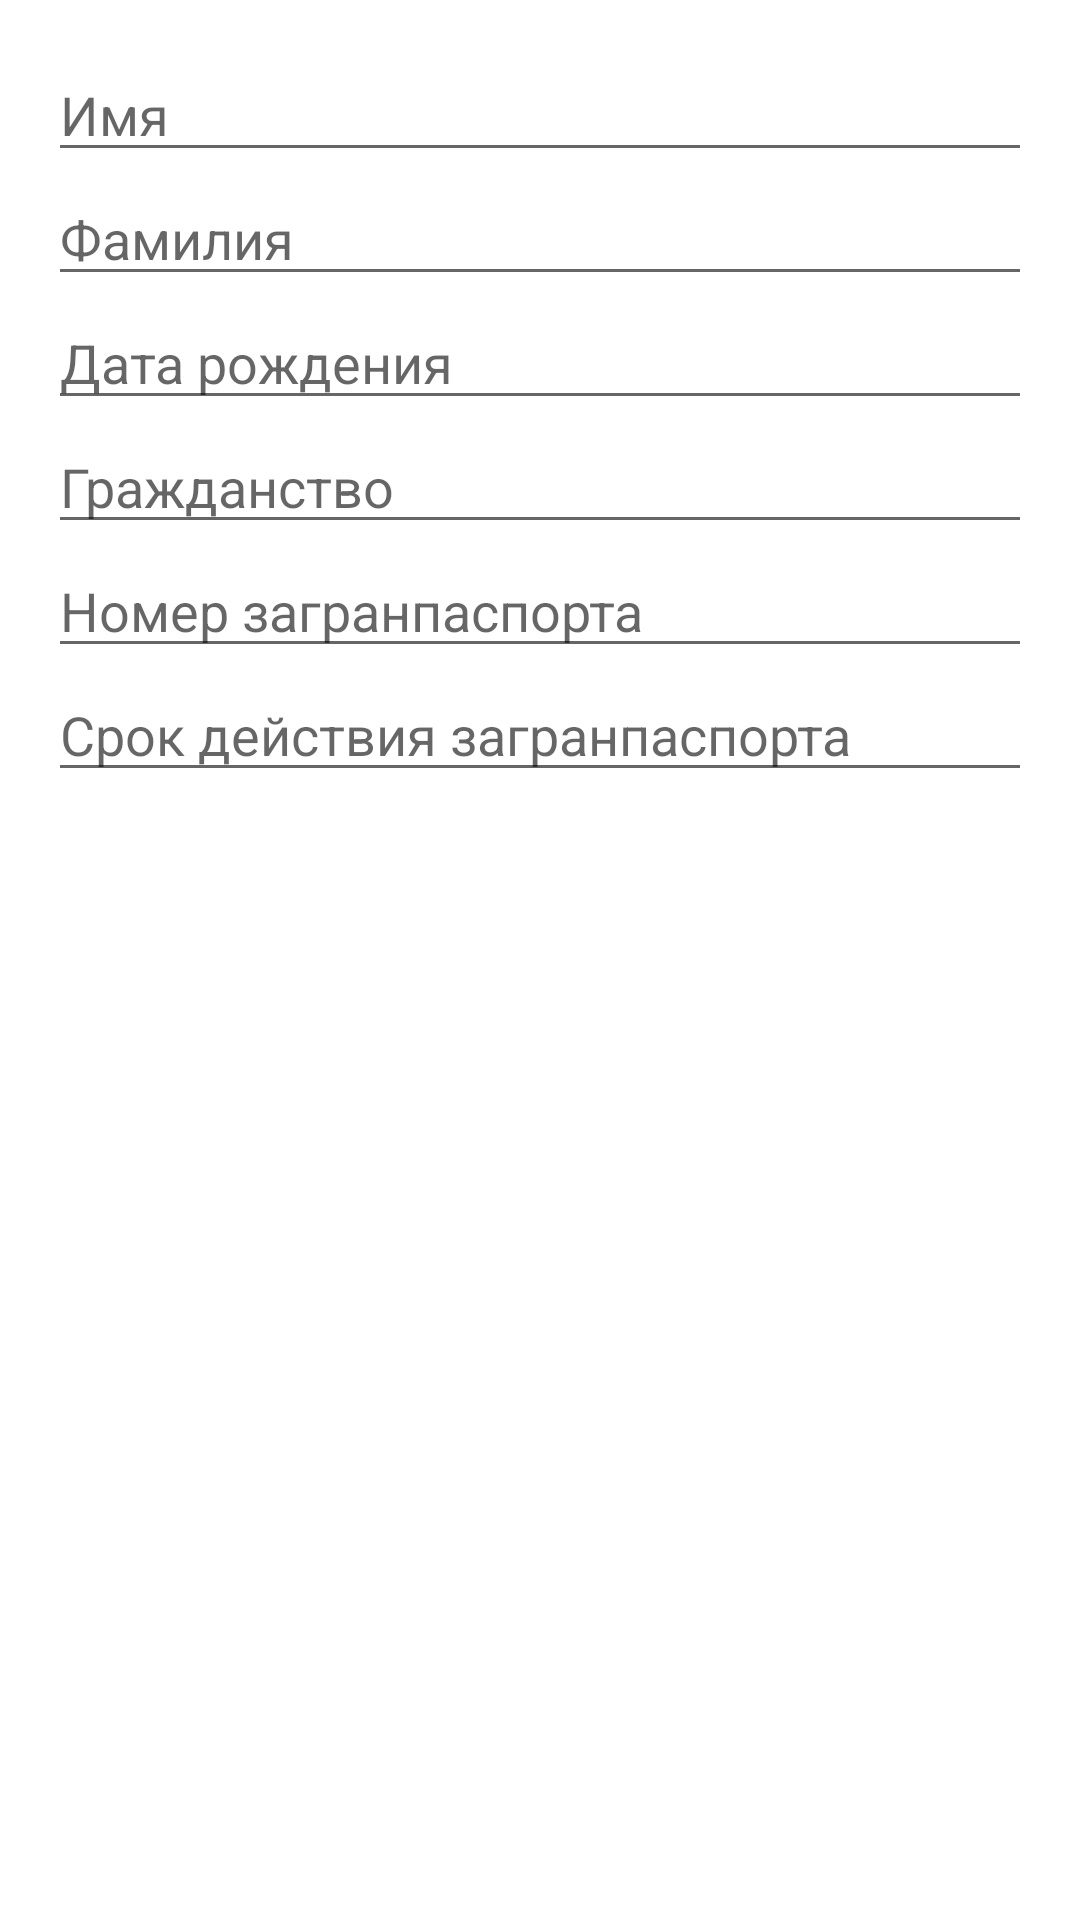

The Android layout XML behind this screen, and the referenced resources:
<!-- AndroidManifest.xml: application theme Theme.HotelBookingApp -->
<!-- res/layout/bottom_sheet_tourist_dialog.xml -->
<?xml version="1.0" encoding="utf-8"?>
<LinearLayout xmlns:android="http://schemas.android.com/apk/res/android"
    android:layout_width="match_parent"
    android:layout_height="wrap_content"
    android:orientation="vertical"
    android:padding="16dp">

    <EditText
        android:id="@+id/nameEditText"
        android:layout_width="match_parent"
        android:layout_height="wrap_content"
        android:hint="Имя"
        android:inputType="text" />

    <EditText
        android:id="@+id/surNameEditText"
        android:layout_width="match_parent"
        android:layout_height="wrap_content"
        android:hint="Фамилия"
        android:inputType="text" />

    <EditText
        android:id="@+id/dateTextView"
        android:layout_width="match_parent"
        android:layout_height="wrap_content"
        android:hint="Дата рождения"
        android:inputType="text" />

    <EditText
        android:id="@+id/citizenEditText"
        android:layout_width="match_parent"
        android:layout_height="wrap_content"
        android:hint="Гражданство"
        android:inputType="text" />

    <EditText
        android:id="@+id/passportsEditText"
        android:layout_width="match_parent"
        android:layout_height="wrap_content"
        android:hint="Номер загранпаспорта"
        android:inputType="text" />

    <EditText
        android:id="@+id/passportDateEditText"
        android:layout_width="match_parent"
        android:layout_height="wrap_content"
        android:hint="Срок действия загранпаспорта"
        android:inputType="text" />

</LinearLayout>
<!-- resources referenced by this layout -->
<resources>
  <style name="Theme.HotelBookingApp" parent="Theme.MaterialComponents.Light.NoActionBar">
          
          <item name="colorPrimary">@color/white</item>
          <item name="colorPrimaryVariant">@color/white</item>
          <item name="colorOnPrimary">@color/black</item>
          
          <item name="colorSecondary">@color/teal_200</item>
          <item name="colorSecondaryVariant">@color/teal_700</item>
          <item name="colorOnSecondary">@color/black</item>
          
          <item name="android:statusBarColor">@color/white</item>
          
      </style>
  <color name="white">#FFFFFFFF</color>
  <color name="black">#FF000000</color>
  <color name="teal_200">#FF03DAC5</color>
  <color name="teal_700">#FF018786</color>
</resources>
